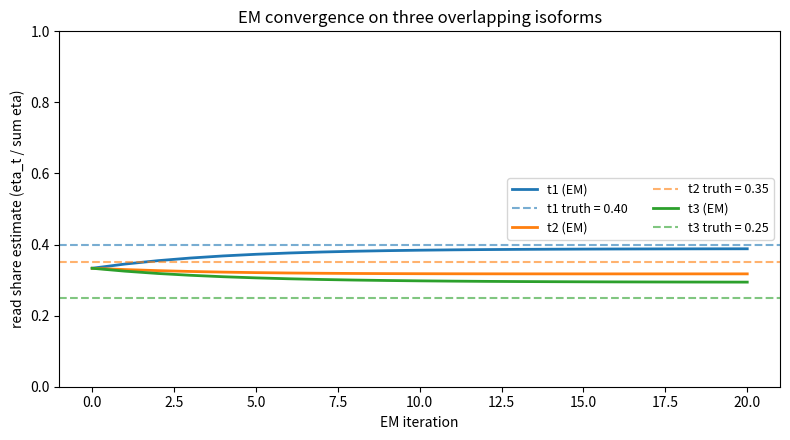
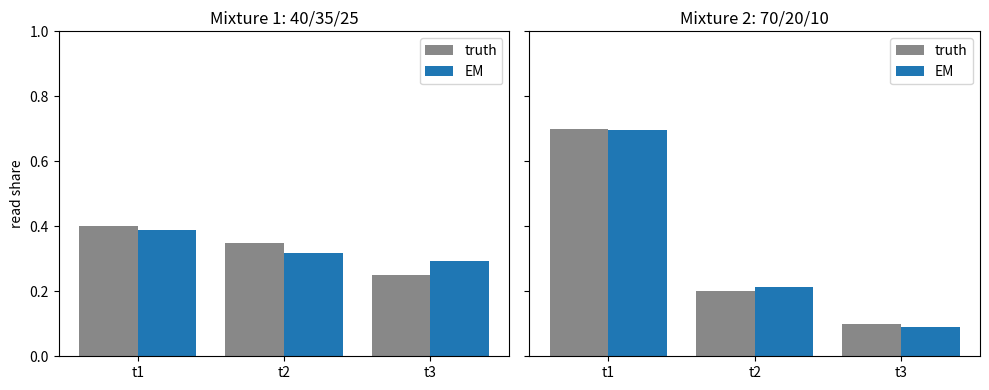

Recreate these plots in Python, in order.
# Install pinned scientific stack on first run. Quiet so the notebook stays tidy.
!pip install numpy==1.26.4 pandas==2.2.2 matplotlib==3.8.4 -q


import math
import random
from collections import defaultdict, Counter

import numpy as np
import pandas as pd
import matplotlib.pyplot as plt

# Deterministic for the whole notebook.
SEED = 42
np.random.seed(SEED)
random.seed(SEED)

# DNA alphabet for the simulated isoforms.
NT = "ACGT"

print("Imports loaded; numpy", np.__version__)


# ----------------------------------------------------------------------
# Step 1 — Simulate isoforms and build the k-mer compatibility index.
# ----------------------------------------------------------------------

K = 25                  # k-mer length used by the index
EXON_LEN = 600          # bp per exon
ISOFORM_NAMES = ["t1", "t2", "t3"]
TRUE_ABUNDANCE = np.array([0.40, 0.35, 0.25])   # ground truth mixture


def random_exon(length: int, rng: np.random.Generator) -> str:
    """Return a random ACGT string of the given length."""
    # TODO: sample `length` independent nucleotides from NT with a fixed rng.
    raise NotImplementedError


def build_isoforms(seed: int = 0) -> dict[str, str]:
    """Return {isoform_name: sequence} for t1=ABC, t2=ADC, t3=BDC.

    All three isoforms share exon C. Exon A distinguishes {t1,t2} from t3;
    exon B distinguishes {t1,t3} from t2; exon D distinguishes {t2,t3} from t1.
    """
    # TODO:
    # 1. Use np.random.default_rng(seed) to draw four 600-bp exons A, B, C, D.
    # 2. Assemble t1 = A+B+C, t2 = A+D+C, t3 = B+D+C  (all 1800 bp).
    # 3. Return a dict keyed by isoform name.
    raise NotImplementedError


def build_kmer_index(isoforms: dict[str, str], k: int = K) -> dict[str, frozenset[str]]:
    """For every k-mer that appears in any isoform, list the set of isoforms
    it is found in. The set IS the compatibility class.
    """
    # TODO: slide a length-k window over each isoform; accumulate {isoform names}.
    # Return {kmer: frozenset(isoform_names)}.
    raise NotImplementedError


# isoforms = build_isoforms(seed=SEED)
# kmer_index = build_kmer_index(isoforms, k=K)
isoforms = {}
kmer_index = {}


#@title 🔓 Reference solution — click to reveal
# Reference solution — Step 1.

K = 25
EXON_LEN = 600
ISOFORM_NAMES = ["t1", "t2", "t3"]
TRUE_ABUNDANCE = np.array([0.40, 0.35, 0.25])


def random_exon(length: int, rng: np.random.Generator) -> str:
    return "".join(rng.choice(list(NT), size=length))


def build_isoforms(seed: int = 0) -> dict:
    rng = np.random.default_rng(seed)
    A = random_exon(EXON_LEN, rng)
    B = random_exon(EXON_LEN, rng)
    C = random_exon(EXON_LEN, rng)
    D = random_exon(EXON_LEN, rng)
    return {
        "t1": A + B + C,   # skip D
        "t2": A + D + C,   # skip B
        "t3": B + D + C,   # skip A
    }


def build_kmer_index(isoforms: dict, k: int = K) -> dict:
    idx: dict[str, set] = defaultdict(set)
    for name, seq in isoforms.items():
        for i in range(len(seq) - k + 1):
            idx[seq[i:i + k]].add(name)
    return {km: frozenset(s) for km, s in idx.items()}


isoforms = build_isoforms(seed=SEED)
kmer_index = build_kmer_index(isoforms, k=K)

# Report sizes and compatibility-class composition.
print("Isoform lengths:")
for n, s in isoforms.items():
    print(f"  {n}: {len(s)} bp")

class_counts = Counter(kmer_index.values())
print(f"\nTotal distinct k-mers: {len(kmer_index):,}")
print("k-mers per compatibility class:")
for cls, n in sorted(class_counts.items(), key=lambda x: -x[1]):
    print(f"  {sorted(cls)}: {n:,}")


# ----------------------------------------------------------------------
# Step 2 — Simulate reads and classify each into a compatibility class.
# ----------------------------------------------------------------------

N_READS = 2000
READ_LEN = 50


def sample_reads(isoforms: dict[str, str],
                 abundances: np.ndarray,
                 n_reads: int = N_READS,
                 read_len: int = READ_LEN,
                 seed: int = 1) -> list[tuple[str, str]]:
    """Return [(source_isoform, read_seq), ...] with source isoform sampled
    in proportion to `abundances` and start position uniform within the
    chosen isoform.
    """
    # TODO:
    # 1. rng = np.random.default_rng(seed)
    # 2. For each of n_reads:
    #    a. Pick an isoform name with probabilities = abundances.
    #    b. Pick a random start in [0, len(seq) - read_len].
    #    c. Append (isoform_name, seq[start:start+read_len]).
    raise NotImplementedError


def classify_read(read: str, kmer_index: dict, k: int = K) -> frozenset[str]:
    """Intersect the compatibility classes of every k-mer in `read`.

    A k-mer that is absent from the index has class = empty; the read's
    overall class is the intersection over all its k-mers.
    """
    # TODO: slide a length-k window over the read; intersect per-window classes.
    raise NotImplementedError


# reads = sample_reads(isoforms, TRUE_ABUNDANCE)
# read_classes = [classify_read(r, kmer_index) for _, r in reads]
reads = []
read_classes = []


#@title 🔓 Reference solution — click to reveal
# Reference solution — Step 2.


def sample_reads(isoforms: dict, abundances: np.ndarray,
                 n_reads: int = N_READS, read_len: int = READ_LEN,
                 seed: int = 1) -> list:
    rng = np.random.default_rng(seed)
    names = list(isoforms.keys())
    probs = np.asarray(abundances, dtype=float)
    probs = probs / probs.sum()
    out = []
    for _ in range(n_reads):
        name = rng.choice(names, p=probs)
        seq = isoforms[name]
        start = int(rng.integers(0, len(seq) - read_len + 1))
        out.append((name, seq[start:start + read_len]))
    return out


def classify_read(read: str, kmer_index: dict, k: int = K) -> frozenset:
    if len(read) < k:
        return frozenset()
    cls = None
    for i in range(len(read) - k + 1):
        kmer = read[i:i + k]
        c = kmer_index.get(kmer, frozenset())
        if cls is None:
            cls = c
        else:
            cls = cls & c
        if not cls:
            return frozenset()
    return cls if cls is not None else frozenset()


reads = sample_reads(isoforms, TRUE_ABUNDANCE, seed=1)
read_classes = [classify_read(r, kmer_index) for _, r in reads]

# Tally compatibility-class membership.
class_to_count = Counter(read_classes)
print(f"Sampled {len(reads)} reads ({READ_LEN} bp). Compatibility-class tally:")
for cls, n in sorted(class_to_count.items(), key=lambda x: -x[1]):
    if cls:
        print(f"  {sorted(cls)}: {n:3d}")
    else:
        print(f"  (unmapped / empty class): {n:3d}")

# Sanity: fraction of unambiguous reads (class size == 1).
unique = sum(n for cls, n in class_to_count.items() if len(cls) == 1)
ambig  = sum(n for cls, n in class_to_count.items() if len(cls) > 1)
print(f"\nUnambiguous reads: {unique}/{len(reads)}")
print(f"Ambiguous reads:   {ambig}/{len(reads)}")


# ----------------------------------------------------------------------
# Step 3 — E-step: compute fractional responsibilities for every read.
# ----------------------------------------------------------------------

# We work with read *classes* (frozensets) rather than the reads themselves —
# all reads in the same compatibility class get identical responsibilities,
# so we can collapse to per-class counts and multiply through.

NAMES = ["t1", "t2", "t3"]
NAME_TO_IDX = {n: i for i, n in enumerate(NAMES)}


def e_step(class_counts: dict[frozenset, int], eta: np.ndarray) -> np.ndarray:
    """Return a (3,) vector of expected reads-from-each-isoform under eta.

    `eta` is the current expected-reads-per-isoform vector (the natural
    EM parameter in read units; length normalisation comes later).

    For each compatibility class C with n_C reads:
      responsibility_t = n_C * eta_t / sum_{t' in C} eta_{t'}    for t in C
      responsibility_t = 0                                       otherwise
    Sum responsibilities across classes to get expected counts per isoform.
    """
    # TODO: iterate classes, distribute n_C across the isoforms in C in proportion to eta.
    raise NotImplementedError


# class_counts = Counter(read_classes); see solution for usage


#@title 🔓 Reference solution — click to reveal
# Reference solution — Step 3.

NAMES = ["t1", "t2", "t3"]
NAME_TO_IDX = {n: i for i, n in enumerate(NAMES)}


def e_step(class_counts: dict, eta: np.ndarray) -> np.ndarray:
    """Expected reads per isoform under current eta (read-unit parameter)."""
    exp = np.zeros(len(NAMES))
    for cls, n in class_counts.items():
        if not cls:
            continue  # drop unmapped reads
        idx = [NAME_TO_IDX[t] for t in cls if t in NAME_TO_IDX]
        if not idx:
            continue
        weights = eta[idx]
        s = weights.sum()
        if s <= 0:
            # Degenerate eta — distribute uniformly within the class.
            weights = np.ones_like(weights)
            s = weights.sum()
        share = n * weights / s
        for j, i in enumerate(idx):
            exp[i] += share[j]
    return exp


# Show one E-step from a uniform read-share prior to make the soft-assignment idea concrete.
class_counts = Counter(read_classes)
eta0 = np.full(3, N_READS / 3.0)  # naive: split reads evenly across isoforms
expected_counts = e_step(class_counts, eta0)
print("After ONE E-step from uniform read prior eta = (N/3, N/3, N/3):")
for n, e in zip(NAMES, expected_counts):
    print(f"  expected reads from {n}: {e:6.2f}")
print(f"  total reads mapped to a class: {expected_counts.sum():.0f}")


# ----------------------------------------------------------------------
# Step 4 — Alternate E and M; track convergence; convert to molecular abundance.
# ----------------------------------------------------------------------

N_ITERS = 20


def run_em(class_counts: dict[frozenset, int], n_iters: int = N_ITERS,
           eta_init: np.ndarray | None = None) -> tuple[np.ndarray, np.ndarray]:
    """Run EM in read units. Return (eta_final, history) where history is
    (n_iters+1, 3) holding eta after each M-step (history[0] = eta_init).
    """
    # TODO:
    # 1. Start from eta_init or split total reads evenly across isoforms.
    # 2. For i in range(n_iters):
    #       eta = e_step(class_counts, eta)
    #       (M-step is identity in read units — expected counts ARE the new estimate)
    #       record eta into history.
    # 3. Return (eta, history).
    raise NotImplementedError


def reads_to_abundance(eta: np.ndarray, lengths: np.ndarray) -> np.ndarray:
    """Convert read counts to molecular abundance (transcripts per cell).

    Divide by transcript length, then renormalise to sum to 1.
    """
    # TODO
    raise NotImplementedError


# eta_hat, history = run_em(Counter(read_classes), n_iters=N_ITERS)
# lengths = np.array([len(isoforms[n]) for n in NAMES])
# theta_hat = reads_to_abundance(eta_hat, lengths)


#@title 🔓 Reference solution — click to reveal
# Reference solution — Step 4.

N_ITERS = 20


def run_em(class_counts: dict, n_iters: int = N_ITERS,
           eta_init: np.ndarray | None = None) -> tuple:
    total_mapped = sum(n for cls, n in class_counts.items() if cls)
    if eta_init is None:
        eta = np.full(len(NAMES), total_mapped / len(NAMES))
    else:
        eta = eta_init.copy()
    history = [eta.copy()]
    for _ in range(n_iters):
        eta = e_step(class_counts, eta)
        history.append(eta.copy())
    return eta, np.asarray(history)


def reads_to_abundance(eta: np.ndarray, lengths: np.ndarray) -> np.ndarray:
    rate = eta / lengths
    total = rate.sum()
    if total <= 0:
        return np.ones_like(rate) / len(rate)
    return rate / total


eta_hat, history = run_em(Counter(read_classes), n_iters=N_ITERS)
lengths = np.array([len(isoforms[n]) for n in NAMES])
theta_hat = reads_to_abundance(eta_hat, lengths)

# Convert ground truth read-shares to molecular abundances for fair comparison.
# Ground-truth abundance vector means: probability a read came from this isoform.
# So expected reads per isoform is N_READS * TRUE_ABUNDANCE; convert to molecular
# abundance via the same length divide.
true_molecular = reads_to_abundance(N_READS * TRUE_ABUNDANCE, lengths)

print("EM trajectory (eta = expected reads per isoform, every other iter):")
print(pd.DataFrame(history, columns=NAMES).round(2).iloc[::2])

print("\nRead-share recovery (compare to TRUE_ABUNDANCE):")
print(f"  Truth read shares : {np.round(TRUE_ABUNDANCE, 4)}")
print(f"  EM read shares    : {np.round(eta_hat / eta_hat.sum(), 4)}")

print("\nMolecular abundance recovery (length-normalised, sums to 1):")
print(f"  Truth molecular   : {np.round(true_molecular, 4)}")
print(f"  EM molecular      : {np.round(theta_hat, 4)}")
print(f"  Abs error         : {np.round(np.abs(theta_hat - true_molecular), 4)}")


# ----------------------------------------------------------------------
# Step 5 — Plot convergence; rerun with a different ground-truth mixture.
# ----------------------------------------------------------------------

# TODO:
# 1. Plot history[:, 0..2] vs iteration. Overlay TRUE_ABUNDANCE as dashed lines.
# 2. Rerun the simulation with TRUE_ABUNDANCE_2 = [0.70, 0.20, 0.10]. Re-sample
#    reads, classify, run EM, and report the estimate alongside the new truth.
# 3. Print the absolute error in both cases.

TRUE_ABUNDANCE_2 = np.array([0.70, 0.20, 0.10])


#@title 🔓 Reference solution — click to reveal
# Reference solution — Step 5.

# 1. Convergence trace — read share per iteration.
fig, ax = plt.subplots(figsize=(8, 4.5))
iters = np.arange(history.shape[0])
row_sums = history.sum(axis=1, keepdims=True)
row_sums[row_sums == 0] = 1.0
read_share = history / row_sums
colors = ["tab:blue", "tab:orange", "tab:green"]
for j, name in enumerate(NAMES):
    ax.plot(iters, read_share[:, j], color=colors[j], lw=2, label=f"{name} (EM)")
    ax.axhline(TRUE_ABUNDANCE[j], color=colors[j], linestyle="--", alpha=0.6,
               label=f"{name} truth = {TRUE_ABUNDANCE[j]:.2f}")
ax.set_xlabel("EM iteration")
ax.set_ylabel("read share estimate (eta_t / sum eta)")
ax.set_title("EM convergence on three overlapping isoforms")
ax.legend(loc="center right", ncol=2, fontsize=9)
ax.set_ylim(0, 1)
plt.tight_layout()
plt.show()

# 2. Stress-test on a perturbed mixture.
TRUE_ABUNDANCE_2 = np.array([0.70, 0.20, 0.10])

reads_2 = sample_reads(isoforms, TRUE_ABUNDANCE_2, seed=7)
classes_2 = [classify_read(r, kmer_index) for _, r in reads_2]
eta_hat_2, history_2 = run_em(Counter(classes_2), n_iters=N_ITERS)
read_share_2 = eta_hat_2 / eta_hat_2.sum()
theta_hat_2 = reads_to_abundance(eta_hat_2, lengths)
true_molecular_2 = reads_to_abundance(N_READS * TRUE_ABUNDANCE_2, lengths)

print("Mixture 1 (truth 0.40 / 0.35 / 0.25):")
print(f"  EM read share: {np.round(eta_hat / eta_hat.sum(), 3)}   abs err: "
      f"{np.round(np.abs(eta_hat / eta_hat.sum() - TRUE_ABUNDANCE), 3)}")
print(f"  EM molecular : {np.round(theta_hat, 3)}   truth molecular: {np.round(true_molecular, 3)}")
print()
print("Mixture 2 (truth 0.70 / 0.20 / 0.10):")
print(f"  EM read share: {np.round(read_share_2, 3)}   abs err: "
      f"{np.round(np.abs(read_share_2 - TRUE_ABUNDANCE_2), 3)}")
print(f"  EM molecular : {np.round(theta_hat_2, 3)}   truth molecular: {np.round(true_molecular_2, 3)}")

# Bar plot comparing both mixtures (read-share view).
fig, axes = plt.subplots(1, 2, figsize=(10, 4), sharey=True)
x = np.arange(3)
width = 0.4
for ax, truth, est, title in [
    (axes[0], TRUE_ABUNDANCE,   eta_hat / eta_hat.sum(), "Mixture 1: 40/35/25"),
    (axes[1], TRUE_ABUNDANCE_2, read_share_2,            "Mixture 2: 70/20/10"),
]:
    ax.bar(x - width / 2, truth, width=width, label="truth", color="#888")
    ax.bar(x + width / 2, est,   width=width, label="EM",    color="tab:blue")
    ax.set_xticks(x)
    ax.set_xticklabels(NAMES)
    ax.set_title(title)
    ax.set_ylim(0, 1)
    ax.legend()
axes[0].set_ylabel("read share")
plt.tight_layout()
plt.show()


# ----------------------------------------------------------------------
# Self-check — runs against whatever you defined above.
# ----------------------------------------------------------------------

# 1. Isoforms have the expected lengths (all three are 3-exon, each skips a different exon).
assert set(isoforms.keys()) == {"t1", "t2", "t3"}, "isoform names wrong"
for name in ("t1", "t2", "t3"):
    assert len(isoforms[name]) == 3 * EXON_LEN, f"{name} should be 3 exons long"

# 2. The k-mer index returns reasonable compatibility classes.
#    The shared exon C makes many k-mers map to all three isoforms.
all_three = sum(1 for cls in kmer_index.values() if cls == frozenset({"t1", "t2", "t3"}))
assert all_three > 100, f"expected many k-mers in shared exon C; got {all_three}"

# 3. The E-step preserves the total reads-mapped-to-a-class count.
cc = Counter(read_classes)
mapped = sum(n for cls, n in cc.items() if cls)
exp = e_step(cc, np.full(3, mapped / 3.0))
assert math.isclose(exp.sum(), mapped, rel_tol=1e-9),     f"E-step total {exp.sum()} != mapped reads {mapped}"

# 4. reads_to_abundance output is a valid probability simplex.
ra = reads_to_abundance(np.array([700.0, 300.0, 500.0]), np.array([1800, 1800, 1800]))
assert math.isclose(ra.sum(), 1.0, abs_tol=1e-9)
assert np.all(ra >= 0)

# 5. EM recovers the true READ SHARE to within 0.05 absolute error per isoform.
em_read_share = eta_hat / eta_hat.sum()
abs_err = np.abs(em_read_share - TRUE_ABUNDANCE)
print(f"EM read share : {np.round(em_read_share, 3)}")
print(f"Ground truth  : {np.round(TRUE_ABUNDANCE, 3)}")
print(f"Abs error/iso : {np.round(abs_err, 3)}")
assert abs_err.max() < 0.05, f"EM did not recover read shares: max abs err {abs_err.max():.3f}"

# 6. Length-normalised molecular abundance also matches truth within 0.05.
abs_err_mol = np.abs(theta_hat - true_molecular)
print(f"EM molecular  : {np.round(theta_hat, 3)}")
print(f"Truth molec.  : {np.round(true_molecular, 3)}")
assert abs_err_mol.max() < 0.05, f"molecular abundance off: max abs err {abs_err_mol.max():.3f}"

# 7. Convergence: by iteration 15, the iterate has stabilised
#    (L1 change in read-share < 0.005).
ten_share = history[14] / max(1e-9, history[14].sum())
eleven_share = history[15] / max(1e-9, history[15].sum())
late_diff = np.abs(eleven_share - ten_share).sum()
assert late_diff < 0.005, f"EM still moving at iter 15: L1 step = {late_diff:.4f}"

print("✅ Self-check passed.")
